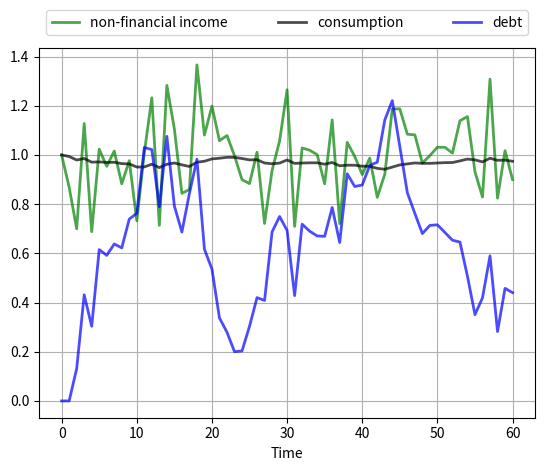

The script that saved this image:
"""
Plots consumption, income and debt for the simple infinite horizon LQ
permanent income model with Gaussian iid income.
"""


import random
import numpy as np
import matplotlib.pyplot as plt

r       = 0.05
beta    = 1 / (1 + r)
T       = 60
sigma   = 0.15
mu = 1

def time_path():
    w = np.random.randn(T+1) # w_0, w_1, ..., w_T
    w[0] = 0
    b = np.zeros(T+1)
    for t in range(1, T+1):
        b[t] = w[1:t].sum()
    b = - sigma * b
    c = mu + (1 - beta) * (sigma * w - b)
    return w, b, c


# == Figure showing a typical realization == #

if 1:
    fig, ax = plt.subplots()

    p_args = {'lw' : 2, 'alpha' : 0.7}
    ax.grid()
    ax.set_xlabel(r'Time')
    bbox = (0., 1.02, 1., .102)
    legend_args = {'bbox_to_anchor' : bbox, 'loc' : 'upper left', 'mode' : 'expand'}

    w, b, c = time_path()
    ax.plot(list(range(T+1)), mu + sigma * w, 'g-', label="non-financial income", **p_args)
    ax.plot(list(range(T+1)), c, 'k-', label="consumption", **p_args)
    ax.plot(list(range(T+1)), b, 'b-', label="debt", **p_args)
    ax.legend(ncol=3, **legend_args)

    plt.show()

# == Figure showing multiple consumption paths == #

if 0:
    fig, ax = plt.subplots()

    p_args = {'lw' : 0.8, 'alpha' : 0.7}
    ax.grid()
    ax.set_xlabel(r'Time')
    ax.set_ylabel(r'Consumption')
    b_sum = np.zeros(T+1)
    for i in range(250):
        rcolor = random.choice(('c', 'g', 'b', 'k'))
        w, b, c = time_path()
        ax.plot(list(range(T+1)), c, color=rcolor, **p_args)

    plt.show()


